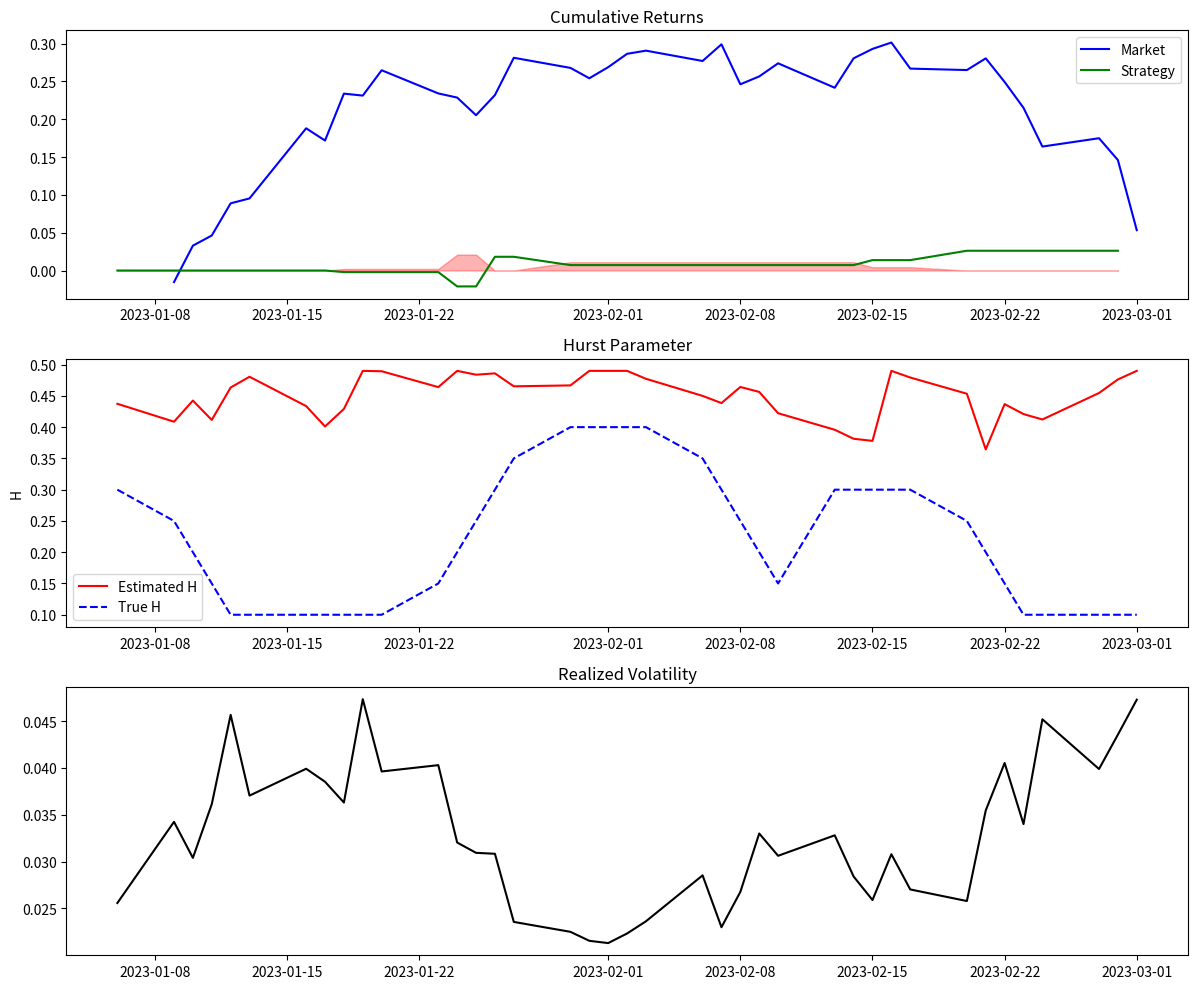
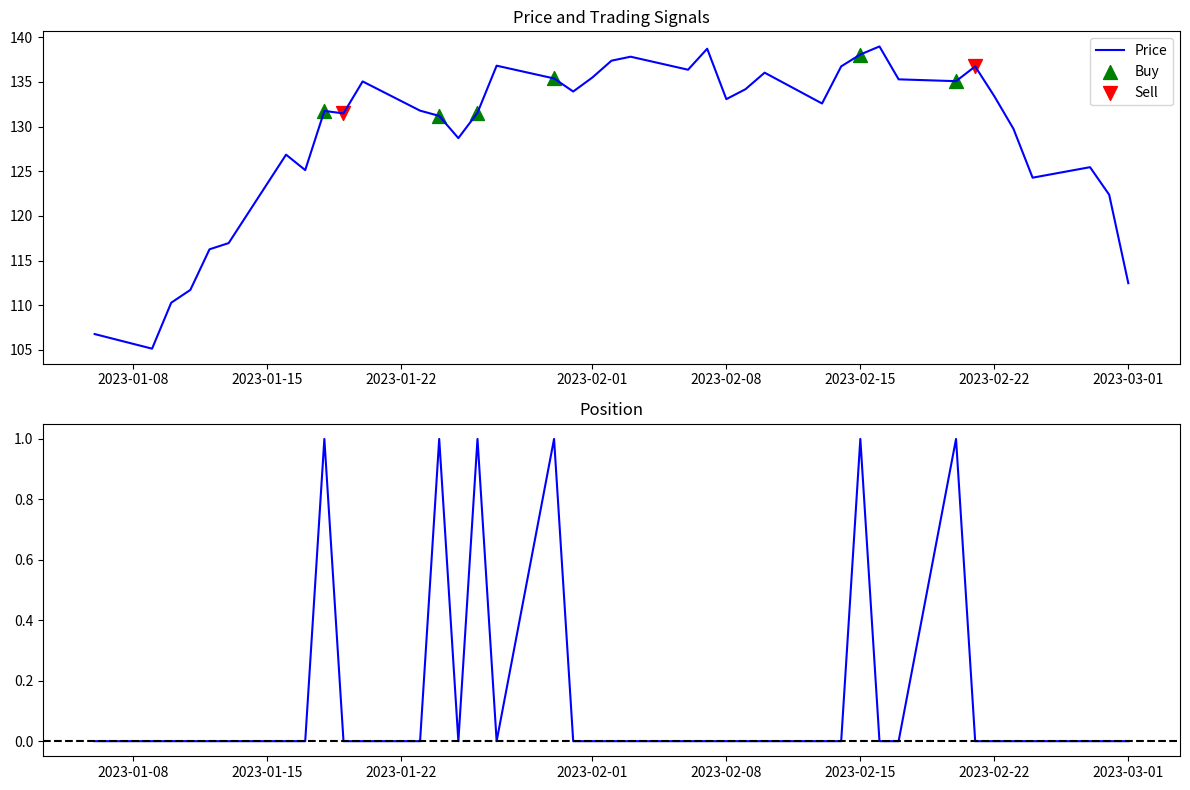
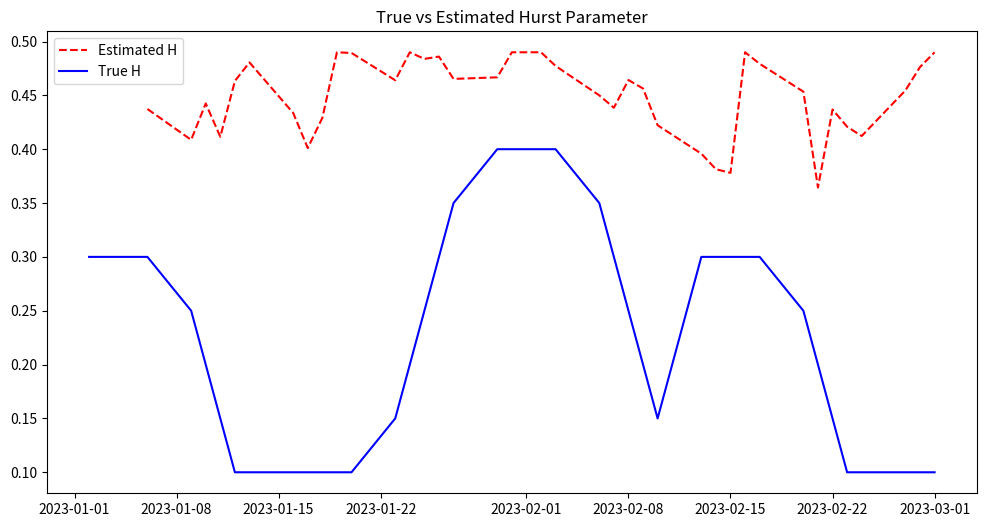

These charts were generated, in order, by the following Python code:
import numpy as np
import pandas as pd
import matplotlib.pyplot as plt
from scipy.special import gamma, loggamma
from scipy.stats import poisson
from tqdm import tqdm
from datetime import datetime, timedelta
import warnings
warnings.filterwarnings('ignore')

class RoughVolatilityModel:
    """
    Class to simulate and estimate rough volatility models using a filtering approach.
    """
    
    def __init__(self, T=1, N=480, b=8000):
        """
        Initialize the rough volatility model.
        
        Parameters:
        -----------
        T : float
            Time horizon in days
        N : int
            Number of discrete time steps per day
        b : float
            Base intensity parameter
        """
        self.T = T
        self.N = N
        self.dt = 1/N
        self.time_grid = np.linspace(0, T, int(T*N) + 1)
        self.b = b
        
    def _calculate_coefficients(self, H, J, xi_0, xi_J):
        """
        Calculate coefficients and mean-reversion speeds for fBM approximation.
        """
        # Calculate the constant c_H
        c_H = np.sqrt(np.pi * H * (2*H - 1) / 
                      ((2 - 2*H) * (H + 0.5)**2 * np.sin(np.pi * (H - 0.5))))
        
        # Create geometric partition for xi
        r = (xi_J / xi_0)**(1/J)
        xi = xi_0 * r**np.arange(J+1)
        
        # Calculate coefficients and mean-reversion speeds
        c = np.zeros(J)
        kappa = np.zeros(J)
        
        for j in range(J):
            # Define the measure μ(dx)
            def mu(x):
                return c_H * x**(-H-0.5) / gamma(0.5-H)
            
            # Compute c_j and kappa_j using numerical integration
            c[j] = c_H * (xi[j+1]**(0.5-H) - xi[j]**(0.5-H)) / ((0.5-H) * gamma(0.5-H))
            
            # Compute kappa_j (mean-reversion speed)
            def integrand(x):
                return x * mu(x)
            
            # Use midpoint rule for simplicity
            x_vals = np.linspace(xi[j], xi[j+1], 100)
            kappa[j] = np.sum(integrand(x_vals)) * (xi[j+1] - xi[j]) / 100 / c[j]
        
        return c, kappa
    
    def estimate_hurst_direct(self, log_returns, method='variance'):
        """
        Estimate Hurst parameter directly from log returns using simple methods.
        
        Parameters:
        -----------
        log_returns : numpy.ndarray
            Log returns
        method : str
            Method to use for estimation ('variance' or 'dma')
            
        Returns:
        --------
        H : float
            Estimated Hurst parameter
        """
        if method == 'variance':
            # Variance method based on aggregation
            H_estimates = []
            max_tau = min(20, len(log_returns) // 4)  # Don't use too large tau
            
            for tau in range(2, max_tau):
                # Aggregate returns
                agg_returns = np.array([np.sum(log_returns[i:i+tau]) for i in range(0, len(log_returns) - tau, tau)])
                
                # Calculate variance ratio
                var_ratio = np.var(agg_returns) / (tau * np.var(log_returns))
                
                # Estimate H
                H_est = 0.5 + np.log(var_ratio) / (2 * np.log(tau))
                H_estimates.append(min(max(H_est, 0.01), 0.49))
            
            # Use median to be robust to outliers
            H = np.median(H_estimates)
            
        elif method == 'dma':
            # Detrended Moving Average method
            H_estimates = []
            max_window = min(20, len(log_returns) // 4)
            
            for window in range(5, max_window):
                # Calculate moving average
                ma = np.convolve(log_returns, np.ones(window)/window, mode='valid')
                
                # Calculate DMA
                dma = log_returns[window-1:window-1+len(ma)] - ma
                
                # Calculate variance of DMA for different scales
                var_dma = np.var(dma)
                
                # Estimate H
                H_est = 0.5 - np.log(var_dma) / (2 * np.log(window))
                H_estimates.append(min(max(H_est, 0.01), 0.49))
            
            # Use median to be robust to outliers
            H = np.median(H_estimates)
            
        else:
            raise ValueError(f"Unknown method: {method}")
        
        return H

class MarketSimulator:
    """
    Class to simulate market data with rough volatility dynamics
    """
    
    def __init__(self, start_date='2023-01-01', num_days=30, intraday_points=78):
        """
        Initialize the market simulator.
        
        Parameters:
        -----------
        start_date : str
            Start date in YYYY-MM-DD format
        num_days : int
            Number of days to simulate
        intraday_points : int
            Number of intraday points per day
        """
        self.start_date = datetime.strptime(start_date, '%Y-%m-%d')
        self.num_days = num_days
        self.intraday_points = intraday_points
        
        # Market parameters
        self.price_drift = 0.0002  # Daily drift term
        self.price_vol = 0.015  # Base volatility (increased for better signal)
        self.vol_mean_reversion = 0.1  # Speed of mean reversion for volatility
        self.vol_vol = 0.5  # Volatility of volatility (increased for better signal)
        
    def simulate_market_with_rough_volatility(self, H_values=None, seed=None):
        """
        Simulate market data with rough volatility dynamics.
        
        Parameters:
        -----------
        H_values : list, optional
            List of Hurst parameters for different regimes
        seed : int, optional
            Random seed for reproducibility
            
        Returns:
        --------
        intraday_data : pandas.DataFrame
            Simulated intraday price data
        daily_data : pandas.DataFrame
            Simulated daily price data
        """
        if seed is not None:
            np.random.seed(seed)
            
        # Define Hurst parameter regimes if not provided
        if H_values is None:
            H_values = [0.1, 0.3, 0.1, 0.4, 0.2]  # Different volatility regimes
            
        # Extend H_values if needed
        while len(H_values) < self.num_days:
            H_values = H_values + H_values
        
        H_values = H_values[:self.num_days]
        
        # Create date range for daily data
        dates = [self.start_date + timedelta(days=i) for i in range(self.num_days)]
        
        # Filter out weekends
        dates = [date for date in dates if date.weekday() < 5]
        num_trading_days = len(dates)
        
        # Initialize price and volatility arrays
        daily_open = np.zeros(num_trading_days)
        daily_high = np.zeros(num_trading_days)
        daily_low = np.zeros(num_trading_days)
        daily_close = np.zeros(num_trading_days)
        daily_volume = np.zeros(num_trading_days)
        daily_h = np.zeros(num_trading_days)
        
        # Initialize intraday data storage
        intraday_times = []
        intraday_prices = []
        intraday_volumes = []
        intraday_h = []
        
        # Set initial price
        price = 100.0
        daily_open[0] = price
        
        # Simulate each trading day
        for i, date in enumerate(dates):
            # Get Hurst parameter for this day
            day_idx = min(i, len(H_values)-1)
            H = H_values[day_idx]
            daily_h[i] = H
            
            # For rough volatility (low H), use higher volatility
            vol_factor = 1.0 + (0.5 - H) * 4.0  # More impact for lower H
            day_vol = self.price_vol * vol_factor
            
            # Simulate intraday prices
            day_prices = np.zeros(self.intraday_points)
            day_prices[0] = price
            
            # Track high and low
            day_high = price
            day_low = price
            
            # Generate intraday market times
            market_open = datetime.combine(date.date(), datetime.strptime("9:30", "%H:%M").time())
            
            # Simulate a fractal Brownian motion with Hurst parameter H
            # We'll use a simple method based on cumulative sum of normal variables
            dX = np.zeros(self.intraday_points)
            
            # First point is just normal
            dX[0] = np.random.normal(0, 1)
            
            # For the rest, we'll create some dependency based on H
            for j in range(1, self.intraday_points):
                # For low H (rough), correlation with past is negative
                # For high H (smooth), correlation with past is positive
                memory_factor = 2*H - 1  # -0.8 for H=0.1, 0.6 for H=0.8
                
                # Weight for past values, decaying with distance
                weights = np.power(np.arange(1, min(j+1, 10), 1, dtype=float), memory_factor-1)
                weights = weights / np.sum(weights)
                
                # Calculate the weighted sum of past values
                weighted_past = np.sum(weights * dX[j-len(weights):j])
                
                # Generate current value with dependency on past
                if H < 0.5:  # Rough - negative correlation with past
                    dX[j] = np.random.normal(-0.5 * weighted_past, 1)
                else:  # Smooth - positive correlation with past
                    dX[j] = np.random.normal(0.5 * weighted_past, 1)
            
            # Scale to desired volatility and convert to returns
            returns = day_vol * dX / np.sqrt(self.intraday_points)
            
            # Add drift
            returns += self.price_drift / self.intraday_points
            
            # Convert to prices
            for j in range(1, self.intraday_points):
                price = price * (1 + returns[j])
                day_prices[j] = price
                
                # Update high and low
                day_high = max(day_high, price)
                day_low = min(day_low, price)
                
                # Calculate time for this point
                minutes_offset = j * (390 / self.intraday_points)
                current_time = market_open + timedelta(minutes=minutes_offset)
                
                # Store intraday data
                intraday_times.append(current_time)
                intraday_prices.append(price)
                intraday_h.append(H)
                
                # Generate random volume
                volume = np.random.exponential(1000000)
                intraday_volumes.append(volume)
            
            # Store daily OHLC
            daily_open[i] = day_prices[0]
            daily_high[i] = day_high
            daily_low[i] = day_low
            daily_close[i] = day_prices[-1]
            
            # Generate daily volume (sum of intraday volumes)
            daily_volume[i] = sum(intraday_volumes[-self.intraday_points:])
            
            # Update price for next day
            price = day_prices[-1]
        
        # Create daily DataFrame
        daily_data = pd.DataFrame({
            'Open': daily_open,
            'High': daily_high,
            'Low': daily_low,
            'Close': daily_close,
            'Volume': daily_volume,
            'True_H': daily_h
        }, index=dates)
        
        # Create intraday DataFrame
        intraday_data = pd.DataFrame({
            'Open': intraday_prices,
            'High': intraday_prices,
            'Low': intraday_prices,
            'Close': intraday_prices,
            'Volume': intraday_volumes,
            'True_H': intraday_h
        }, index=intraday_times)
        
        return intraday_data, daily_data, daily_h  # Return daily_h explicitly

class RoughVolatilityStrategy:
    """
    Trading strategy based on rough volatility detection
    """
    
    def __init__(self, lookback_days=10, intraday_freq='5min', rolling_window=5, 
                 entry_threshold=0.8, exit_threshold=0.3, max_positions=1):
        """
        Initialize the trading strategy.
        
        Parameters:
        -----------
        lookback_days : int
            Number of days to look back for training the model
        intraday_freq : str
            Frequency of intraday data
        rolling_window : int
            Window size for rolling volatility normalization
        entry_threshold : float
            Threshold for entry signals (in standard deviations)
        exit_threshold : float
            Threshold for exit signals (in standard deviations)
        max_positions : int
            Maximum number of positions allowed (1 for long-only, 2 for long-short)
        """
        self.lookback_days = lookback_days
        self.intraday_freq = intraday_freq
        self.rolling_window = rolling_window
        self.entry_threshold = entry_threshold
        self.exit_threshold = exit_threshold
        self.max_positions = max_positions
        
        # Extract number of discrete steps per day
        if intraday_freq.endswith('min'):
            mins = int(intraday_freq[:-3])
            self.N = int(390 / mins)  # 390 minutes in a trading day (6.5 hours)
        else:
            raise ValueError("Frequency must be specified in minutes (e.g., '5min')")
        
        # Initialize rough volatility model
        self.model = RoughVolatilityModel(T=1, N=self.N, b=8000)
        
        # Portfolio state
        self.positions = 0  # -1 (short), 0 (flat), 1 (long)
        self.position_prices = []
        self.trades = []
        
    def estimate_hurst_parameter(self, intraday_data, current_date):
        """
        Estimate the Hurst parameter from intraday data.
        
        Parameters:
        -----------
        intraday_data : pandas.DataFrame
            Intraday data
        current_date : datetime
            Current date
            
        Returns:
        --------
        H_estimate : float
            Estimated Hurst parameter
        """
        # Get data for the lookback period
        start_date = current_date - timedelta(days=self.lookback_days)
        
        lookback_data = intraday_data[intraday_data.index >= start_date]
        lookback_data = lookback_data[lookback_data.index < current_date]
        
        # Convert to log returns
        log_returns = np.log(lookback_data['Close'] / lookback_data['Close'].shift(1)).dropna()
        
        if len(log_returns) < 10:  # Need enough data points
            return 0.25  # Default to mid-point if not enough data
        
        # Use direct estimation methods (simpler and more robust)
        try:
            H_estimate = self.model.estimate_hurst_direct(log_returns.values, method='variance')
        except:
            # Fallback to a simple estimation
            H_estimate = 0.25  # Default to mid-point
        
        return H_estimate
    
    def calculate_realized_volatility(self, intraday_data, current_date):
        """
        Calculate realized volatility from intraday data.
        
        Parameters:
        -----------
        intraday_data : pandas.DataFrame
            Intraday data
        current_date : datetime
            Current date
            
        Returns:
        --------
        realized_vol : float
            Realized volatility
        """
        # Get data for the current day
        day_data = intraday_data[intraday_data.index.date == current_date.date()]
        
        if len(day_data) < 2:
            return None
        
        # Calculate log returns
        log_returns = np.log(day_data['Close'] / day_data['Close'].shift(1)).dropna()
        
        # Calculate realized volatility (sum of squared returns)
        realized_vol = np.sqrt(np.sum(log_returns**2))
        
        return realized_vol
    
    def generate_signals(self, intraday_data, daily_data, test_start_date, test_end_date):
        """
        Generate trading signals based on rough volatility detection.
        
        Parameters:
        -----------
        intraday_data : pandas.DataFrame
            Intraday data
        daily_data : pandas.DataFrame
            Daily data
        test_start_date : datetime
            Start date for testing period
        test_end_date : datetime
            End date for testing period
            
        Returns:
        --------
        signals : pandas.DataFrame
            DataFrame with trading signals
        """
        # Initialize results
        dates = []
        h_values = []
        true_h_values = []  # Store true H if available
        realized_vols = []
        signals = []
        positions = []
        
        # Initialize volatility history
        vol_history = []
        
        # Current position
        current_position = 0
        
        # Get all trading days in the period
        all_dates = daily_data.index
        test_dates = all_dates[(all_dates >= test_start_date) & (all_dates <= test_end_date)]
        
        # Iterate through each trading day
        for current_date in tqdm(test_dates, desc="Generating Signals"):
            # Estimate Hurst parameter
            H_estimate = self.estimate_hurst_parameter(intraday_data, current_date)
            
            # Get true H if available
            true_H = daily_data.loc[current_date, 'True_H'] if 'True_H' in daily_data.columns else None
            
            # Calculate realized volatility
            realized_vol = self.calculate_realized_volatility(intraday_data, current_date)
            
            if realized_vol is None:
                # Use daily data if intraday not available
                if current_date > all_dates[0]:
                    prev_close = daily_data.loc[current_date - timedelta(days=1):current_date - timedelta(days=1), 'Close'].iloc[0]
                    today_close = daily_data.loc[current_date, 'Close']
                    realized_vol = abs(np.log(today_close / prev_close))
                else:
                    realized_vol = 0.01  # Default value
            
            # Add to history
            vol_history.append(realized_vol)
            
            # Generate signal based on H and realized volatility
            signal = 0  # 0 = no signal, 1 = buy, -1 = sell
            
            if len(vol_history) >= self.rolling_window:
                # Normalize recent volatility relative to history
                recent_vol_mean = np.mean(vol_history[-self.rolling_window:])
                recent_vol_std = np.std(vol_history[-self.rolling_window:])
                
                # Volatility ratio (current vs expected)
                vol_z_score = (realized_vol - recent_vol_mean) / recent_vol_std if recent_vol_std > 0 else 0
                
                # Roughness factor (lower H = rougher volatility)
                # Transform H to a scale where smaller H gives larger values
                roughness_factor = 0.5 - H_estimate  # 0.5 is non-rough (Brownian), lower is rougher
                
                # Strategy logic: When volatility is high and rough, sell/short
                # When volatility is low and less rough, buy/long
                if current_position <= 0 and vol_z_score < -self.entry_threshold and roughness_factor < 0.2:
                    # Low volatility, smoother process - BUY signal
                    signal = 1
                elif current_position >= 0 and vol_z_score > self.entry_threshold and roughness_factor > 0.3:
                    # High volatility, rougher process - SELL signal
                    signal = -1
                elif (current_position > 0 and vol_z_score > self.exit_threshold) or \
                     (current_position < 0 and vol_z_score < -self.exit_threshold):
                    # Exit positions when volatility reverts
                    signal = 0
                    
                # If no signal generated yet, consider using actual position changes
                if signal == 0 and current_position != 0:
                    # Bias towards keeping positions (reduce noise)
                    if current_position > 0 and (vol_z_score > 1.0 or roughness_factor > 0.4):
                        signal = -1  # Close long position
                    elif current_position < 0 and (vol_z_score < -1.0 or roughness_factor < 0.1):
                        signal = 1  # Close short position
            
            # Update position based on signal and max_positions constraint
            if signal == 1 and current_position < self.max_positions:
                current_position += 1
            elif signal == -1 and current_position > -self.max_positions:
                current_position -= 1
            elif signal == 0 and current_position != 0:
                current_position = 0
            
            # Store results
            dates.append(current_date)
            h_values.append(H_estimate)
            if true_H is not None:
                true_h_values.append(true_H)
            realized_vols.append(realized_vol)
            signals.append(signal)
            positions.append(current_position)
        
        # Create results DataFrame
        results_dict = {
            'Date': dates,
            'Hurst_Parameter': h_values,
            'Realized_Volatility': realized_vols,
            'Signal': signals,
            'Position': positions
        }
        
        # Add true H if available
        if true_h_values:
            results_dict['Estimated_True_H'] = true_h_values
            
        results = pd.DataFrame(results_dict)
        results.set_index('Date', inplace=True)
        
        return results
    
    def backtest_strategy(self, signals, daily_data):
        """
        Backtest the trading strategy.
        
        Parameters:
        -----------
        signals : pandas.DataFrame
            DataFrame with trading signals
        daily_data : pandas.DataFrame
            Daily data
            
        Returns:
        --------
        performance : pandas.DataFrame
            DataFrame with backtest performance
        """
        # Check if signals DataFrame is empty
        if signals.empty:
            print("\nNo signals generated. This could be due to insufficient data for estimation.")
            # Create a default performance DataFrame with minimal information
            performance = pd.DataFrame({
                'Returns': [0],
                'Strategy_Returns': [0],
                'Cum_Market_Returns': [0],
                'Cum_Strategy_Returns': [0]
            }, index=[daily_data.index[0]])
            return performance
        
        # Merge signals with price data
        # Add suffixes to avoid column name conflicts
        backtest_data = daily_data.join(signals, how='inner', lsuffix='_daily', rsuffix='_signals')
        
        # Check if the merged DataFrame is empty
        if backtest_data.empty:
            print("\nNo matching dates between signals and price data.")
            # Create a default performance DataFrame
            performance = pd.DataFrame({
                'Returns': [0],
                'Strategy_Returns': [0],
                'Cum_Market_Returns': [0],
                'Cum_Strategy_Returns': [0]
            }, index=[daily_data.index[0]])
            return performance
        
        # Initialize portfolio columns
        backtest_data['Returns'] = backtest_data['Close'].pct_change()
        backtest_data['Strategy_Returns'] = backtest_data['Position'] * backtest_data['Returns'].shift(-1)
        
        # Replace NaN with 0 for the first row
        backtest_data['Returns'].iloc[0] = 0
        backtest_data['Strategy_Returns'].iloc[-1] = 0  # Last row has no next day return
        
        # Calculate cumulative returns
        backtest_data['Cum_Market_Returns'] = (1 + backtest_data['Returns']).cumprod() - 1
        backtest_data['Cum_Strategy_Returns'] = (1 + backtest_data['Strategy_Returns']).cumprod() - 1
        
        # Calculate performance metrics
        total_days = len(backtest_data)
        
        # Return metrics
        total_return = backtest_data['Cum_Strategy_Returns'].iloc[-1]
        annual_return = (1 + total_return)**(252/total_days) - 1
        
        # Risk metrics
        daily_vol = backtest_data['Strategy_Returns'].std()
        annual_vol = daily_vol * np.sqrt(252)
        sharpe_ratio = annual_return / annual_vol if annual_vol > 0 else 0
        
        # Drawdown analysis
        backtest_data['Peak'] = backtest_data['Cum_Strategy_Returns'].cummax()
        backtest_data['Drawdown'] = backtest_data['Peak'] - backtest_data['Cum_Strategy_Returns']
        max_drawdown = backtest_data['Drawdown'].max()
        
        # Trading metrics
        trades = np.sum(backtest_data['Position'] != backtest_data['Position'].shift(1))
        
        # Print summary
        print("\nStrategy Performance Summary:")
        print(f"Total Return: {total_return:.2%}")
        print(f"Annualized Return: {annual_return:.2%}")
        print(f"Annualized Volatility: {annual_vol:.2%}")
        print(f"Sharpe Ratio: {sharpe_ratio:.2f}")
        print(f"Max Drawdown: {max_drawdown:.2%}")
        print(f"Number of Trades: {trades}")
        
        # Plot performance
        plt.figure(figsize=(12, 10))
        
        plt.subplot(3, 1, 1)
        plt.plot(backtest_data.index, backtest_data['Cum_Market_Returns'], 'b-', label='Market')
        plt.plot(backtest_data.index, backtest_data['Cum_Strategy_Returns'], 'g-', label='Strategy')
        plt.fill_between(backtest_data.index, 0, backtest_data['Drawdown'], color='red', alpha=0.3)
        plt.legend()
        plt.title('Cumulative Returns')
        
        plt.subplot(3, 1, 2)
        plt.plot(backtest_data.index, backtest_data['Hurst_Parameter'], 'r-', label='Estimated H')
        if 'True_H_daily' in backtest_data.columns:
            plt.plot(backtest_data.index, backtest_data['True_H_daily'], 'b--', label='True H')
            plt.legend()
        elif 'Estimated_True_H' in backtest_data.columns:
            plt.plot(backtest_data.index, backtest_data['Estimated_True_H'], 'b--', label='True H')
            plt.legend()
        plt.title('Hurst Parameter')
        plt.ylabel('H')
        
        plt.subplot(3, 1, 3)
        plt.plot(backtest_data.index, backtest_data['Realized_Volatility'], 'k-')
        plt.title('Realized Volatility')
        
        plt.tight_layout()
        plt.savefig('rough_volatility_strategy_performance.png')
        
        # Create a second plot showing trading signals
        plt.figure(figsize=(12, 8))
        
        plt.subplot(2, 1, 1)
        plt.plot(backtest_data.index, backtest_data['Close'], 'b-', label='Price')
        
        # Buy signals
        buy_signals = backtest_data[backtest_data['Signal'] == 1].index
        if len(buy_signals) > 0:
            plt.scatter(buy_signals, backtest_data.loc[buy_signals, 'Close'], 
                        marker='^', color='g', s=100, label='Buy')
        
        # Sell signals
        sell_signals = backtest_data[backtest_data['Signal'] == -1].index
        if len(sell_signals) > 0:
            plt.scatter(sell_signals, backtest_data.loc[sell_signals, 'Close'], 
                        marker='v', color='r', s=100, label='Sell')
        
        plt.legend()
        plt.title('Price and Trading Signals')
        
        plt.subplot(2, 1, 2)
        plt.plot(backtest_data.index, backtest_data['Position'], 'b-')
        plt.title('Position')
        plt.axhline(y=0, color='k', linestyle='--')
        
        plt.tight_layout()
        plt.savefig('trading_signals.png')
        
        return backtest_data
    
    def run_strategy_with_simulated_data(self, start_date='2023-01-01', num_days=60, lookback=10):
        """
        Run the strategy on simulated data.
        
        Parameters:
        -----------
        start_date : str
            Start date in YYYY-MM-DD format
        num_days : int
            Number of days to simulate
        lookback : int
            Number of days for lookback period
            
        Returns:
        --------
        performance : pandas.DataFrame
            DataFrame with backtest performance
        """
        print(f"Running rough volatility strategy on simulated data from {start_date} for {num_days} days")
        
        # Create market simulator
        simulator = MarketSimulator(start_date=start_date, num_days=num_days, intraday_points=self.N)
        
        # Generate Hurst parameter sequence with market regimes
        # Low H = rough volatility (high volatility regime)
        # High H = smooth volatility (low volatility regime)
        H_regimes = [
            # Start with medium roughness
            [0.3, 0.3, 0.3, 0.3, 0.3],
            # Transition to rough regime (e.g., market stress)
            [0.25, 0.2, 0.15, 0.1, 0.1],
            # Sustained rough period
            [0.1, 0.1, 0.1, 0.1, 0.1],
            # Gradual recovery
            [0.15, 0.2, 0.25, 0.3, 0.35],
            # Calm market
            [0.4, 0.4, 0.4, 0.4, 0.4],
            # New market stress
            [0.35, 0.3, 0.25, 0.2, 0.15],
        ]
        
        # Flatten the regime list
        H_values = [H for regime in H_regimes for H in regime]
        
        # Simulate market data
        intraday_data, daily_data, daily_h = simulator.simulate_market_with_rough_volatility(H_values=H_values, seed=42)
        
        # Define test period (skip lookback period)
        start_datetime = datetime.strptime(start_date, '%Y-%m-%d')
        test_start = start_datetime + timedelta(days=lookback)
        test_end = start_datetime + timedelta(days=num_days)
        
        # Generate signals
        signals = self.generate_signals(intraday_data, daily_data, test_start, test_end)
        
        # Backtest strategy
        performance = self.backtest_strategy(signals, daily_data)
        
        # Create a second plot showing the true H values vs time
        plt.figure(figsize=(12, 6))
        
        # Plot estimated H values
        if not signals.empty and 'Hurst_Parameter' in signals.columns:
            plt.plot(signals.index, signals['Hurst_Parameter'], 'r--', label='Estimated H')
            
        # Plot true H values from daily_data
        plt.plot(daily_data.index, daily_data['True_H'], 'b-', label='True H')
        
        plt.title('True vs Estimated Hurst Parameter')
        plt.legend()
        plt.savefig('true_vs_estimated_H.png')
        
        return performance, intraday_data, daily_data, H_values

# Usage example
if __name__ == "__main__":
    # Create strategy with parameters optimized for simulated data
    strategy = RoughVolatilityStrategy(
        lookback_days=5,
        intraday_freq='5min',
        rolling_window=5,
        entry_threshold=0.8,  # Lower threshold to generate more signals
        exit_threshold=0.3,   # Lower threshold to exit positions more quickly
        max_positions=1
    )
    
    # Run on simulated data
    performance, intraday_data, daily_data, true_H_values = strategy.run_strategy_with_simulated_data(
        start_date='2023-01-01',
        num_days=60,  # Increase number of days for better statistics
        lookback=5
    )
    
    # Print correlation between true and estimated H if we have enough data
    if not performance.empty:
        # Check different possible column names for true H
        true_h_col = None
        if 'True_H_daily' in performance.columns:
            true_h_col = 'True_H_daily'
        elif 'Estimated_True_H' in performance.columns:
            true_h_col = 'Estimated_True_H'
            
        if true_h_col and 'Hurst_Parameter' in performance.columns:
            correlation = performance['Hurst_Parameter'].corr(performance[true_h_col])
            print(f"\nCorrelation between true and estimated H: {correlation:.4f}")
